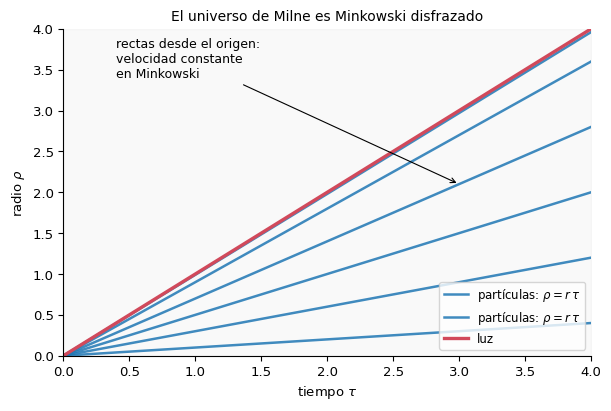

This chart was generated by the following Python code:
import os, numpy as np, matplotlib
matplotlib.use("Agg")
import matplotlib.pyplot as plt
plt.rcParams.update({"font.family":"DejaVu Sans","font.size":9.5,"axes.spines.top":False,"axes.spines.right":False})
plt.rcParams["mathtext.fontset"]="dejavusans"
os.makedirs("images", exist_ok=True)

tau = np.linspace(0.01, 4, 300)
fig, ax = plt.subplots(figsize=(6.2, 4.2))
# lineas de mundo de Milne: rho = r*tau (rectas desde el origen = Minkowski)
for r in [0.1, 0.3, 0.5, 0.7, 0.9, 0.99]:
    ax.plot(tau, r*tau, color='#1f77b4', lw=1.8, alpha=0.85,
            label=None if r<0.9 else r'partículas: $\rho = r\,\tau$')
# cono de luz
ax.plot(tau, tau, color='#d1495b', lw=2.4, label='luz')
ax.plot(tau, -tau, color='#d1495b', lw=2.4)
ax.fill_between([0,4], 0, 4, color='#999999', alpha=0.06)
ax.annotate('rectas desde el origen:\nvelocidad constante\nen Minkowski', (3.0, 2.1), xytext=(0.4, 3.4), fontsize=9,
            arrowprops=dict(arrowstyle='->', lw=0.8))
ax.set_xlabel(r'tiempo $\tau$'); ax.set_ylabel(r'radio $\rho$')
ax.set_title('El universo de Milne es Minkowski disfrazado', fontsize=10)
ax.set_xlim(0, 4); ax.set_ylim(0, 4)
ax.legend(loc='lower right', fontsize=8.5)
fig.tight_layout()
fig.savefig('images/milne_worldlines.svg', bbox_inches='tight')
fig.savefig('images/milne_worldlines.pdf', bbox_inches='tight')
print('OK: milne_worldlines')
